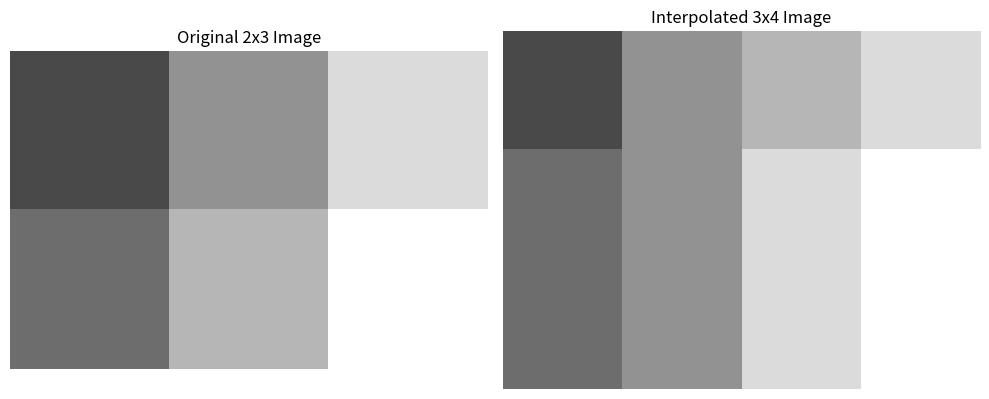

Recreate this plot in Python.
import numpy as np
import matplotlib.pyplot as plt

# Define the 2x3 pixel image (3-bit quantized)
image_2x3 = np.array([
    [2, 4, 6],
    [3, 5, 7]
], dtype=np.uint8)

# Create a new 3x4 pixel image
new_height, new_width = 3, 4
image_3x4 = np.zeros((new_height, new_width), dtype=np.uint8)

# Determine scaling factors for height and width
scale_x = image_2x3.shape[1] / image_3x4.shape[1]
scale_y = image_2x3.shape[0] / image_3x4.shape[0]

# Perform bilinear interpolation
for i in range(new_height):
    for j in range(new_width):
        # Find the corresponding coordinates in the original image
        x = j * scale_x
        y = i * scale_y

        # Calculate the four nearest neighbors
        x0 = int(x)
        x1 = x0 + 1 if x0 < image_2x3.shape[1] - 1 else x0
        y0 = int(y)
        y1 = y0 + 1 if y0 < image_2x3.shape[0] - 1 else y0

        # Bilinear interpolation
        fx = x - x0
        fy = y - y0
        interpolated_value = (1 - fx) * (1 - fy) * image_2x3[y0, x0] + \
                            fx * (1 - fy) * image_2x3[y0, x1] + \
                            (1 - fx) * fy * image_2x3[y1, x0] + \
                            fx * fy * image_2x3[y1, x1]

        # Set the interpolated value in the new image
        image_3x4[i, j] = int(round(interpolated_value))

# Visualize the original and interpolated images
plt.figure(figsize=(10, 6))
plt.subplot(121)
plt.imshow(image_2x3, cmap='gray', vmin=0, vmax=7)
plt.title('Original 2x3 Image')
plt.axis('off')

plt.subplot(122)
plt.imshow(image_3x4, cmap='gray', vmin=0, vmax=7)
plt.title('Interpolated 3x4 Image')
plt.axis('off')

plt.tight_layout()
plt.show()
